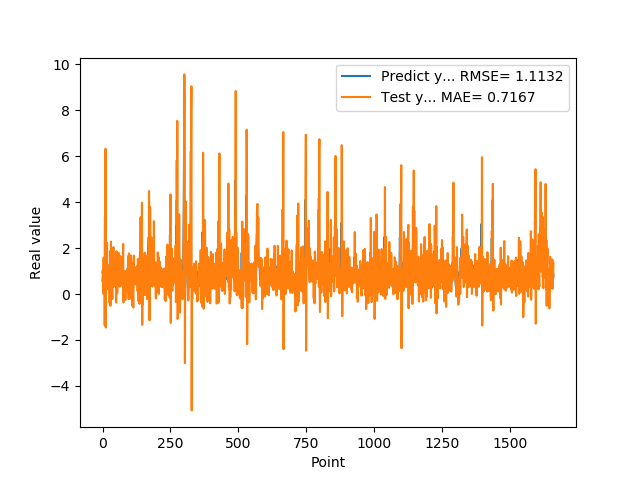

Values plotted in this chart, from the file beside it:
5.654720067979999154e-01, 9.389155600723236850e-01
7.307389974590000614e-01, 1.049512104655739408e+00
1.074290990829999792e+00, 2.733303058756946652e-02
9.521890282630000035e-01, 1.004321272991369085e+00
9.879170060160000766e-01, 1.579397630990828860e+00
1.011654973029999960e+00, 9.335798804918669092e-01
0.000000000000000000e+00, 1.161070011818711611e+00
7.643579840659999736e-01, 8.257790600156166283e-01
7.788103222849999119e-01, -1.362857163784298553e+00
3.306220054629999794e+00, 1.569630791477899523e+00
1.055441975589999970e+00, 2.144438827841951500e+00
7.543110251430000801e-01, 6.321761142437648751e+00
7.915459871289999283e-01, -1.459624417889490378e+00
1.409499049189999909e+00, 4.108878931615330132e-01
8.875439763070001042e-01, 1.091889840857848570e+00
6.401469707490000660e-01, 2.254532625339603857e+00
5.082880258560000808e-01, 2.751709258896662402e-01
8.640019893649999450e-01, 2.202345218981677788e-01
5.725920200349999822e-01, 3.064373135027472772e-01
8.469420075419999971e-01, 1.185023368005660771e+00
9.181020259860001032e-01, 2.101092670196619272e-01
7.976629734039999420e-01, 1.206573024029384378e+00
9.608020186419998776e-01, 1.027635184827652592e+00
9.555831551549999192e-01, 7.314486260279294827e-01
3.470349907879999862e-01, 1.243946443498813448e+00
9.546210169789999256e-01, 8.298326964874936928e-01
1.293938040730000072e+00, -3.897623669108754019e-01
5.251880288119999962e-01, 1.862172342964554250e+00
4.773890078070000542e-01, 1.677860121104445490e+00
1.275226235389999907e+00, -5.116488694380413316e-01
8.723750114439999814e-01, 5.299462962134767752e-01
8.355640172959999390e-01, 2.283995821800128834e+00
7.321749925609999377e-01, 4.631006856916433101e-01
7.640249729160000225e-01, 7.810396751952969341e-01
4.072830080990000323e-01, 5.892168447498973283e-01
4.752210080619999610e-01, 6.495551798267332755e-01
8.781340122220000488e-01, -2.151176404515713347e-01
7.414129972460000717e-01, 4.839290724777425834e-01
1.258002042770000051e+00, 1.315983141975594073e+00
1.069700956339999953e+00, 7.691299319672419976e-01
7.274609804150000691e-01, 2.039282797488143562e+00
7.892770171170000459e-01, 9.009502383311951412e-01
6.237750053410000550e-01, 3.307015715471927630e-01
6.914690136910000007e-01, 7.899091173552651446e-01
8.557710051540000640e-01, 3.545939257251071730e-01
7.093830108640000187e-01, 7.587702233311660605e-01
1.014547944070000041e+00, 1.017309556708789087e+00
1.115731000900000103e+00, 6.128936085179383930e-01
4.182830154900000208e-01, 1.532208606156917119e+00
1.002280950550000105e+00, 1.166259524563569627e+00
1.218860983849999968e+00, -3.740440141822161113e-01
1.143296003339999922e+00, 1.863311742583018793e+00
6.528189778330000248e-01, 1.695536294591315718e+00
6.746559739110000731e-01, 1.086674158007919999e+00
6.009536385540000802e-01, 2.876413069693233709e-02
6.694570183749999348e-01, 5.911420665938154073e-01
6.538079977039999990e-01, 4.167047328607942913e-01
7.814120054240000224e-01, 6.542456338298328067e-01
1.206303954120000022e+00, 5.906629470893962619e-01
8.469259738919999725e-01, 1.085386449976623258e+00
8.286409974099999687e-01, 1.786480462763519794e+00
... 1,599 more rows
